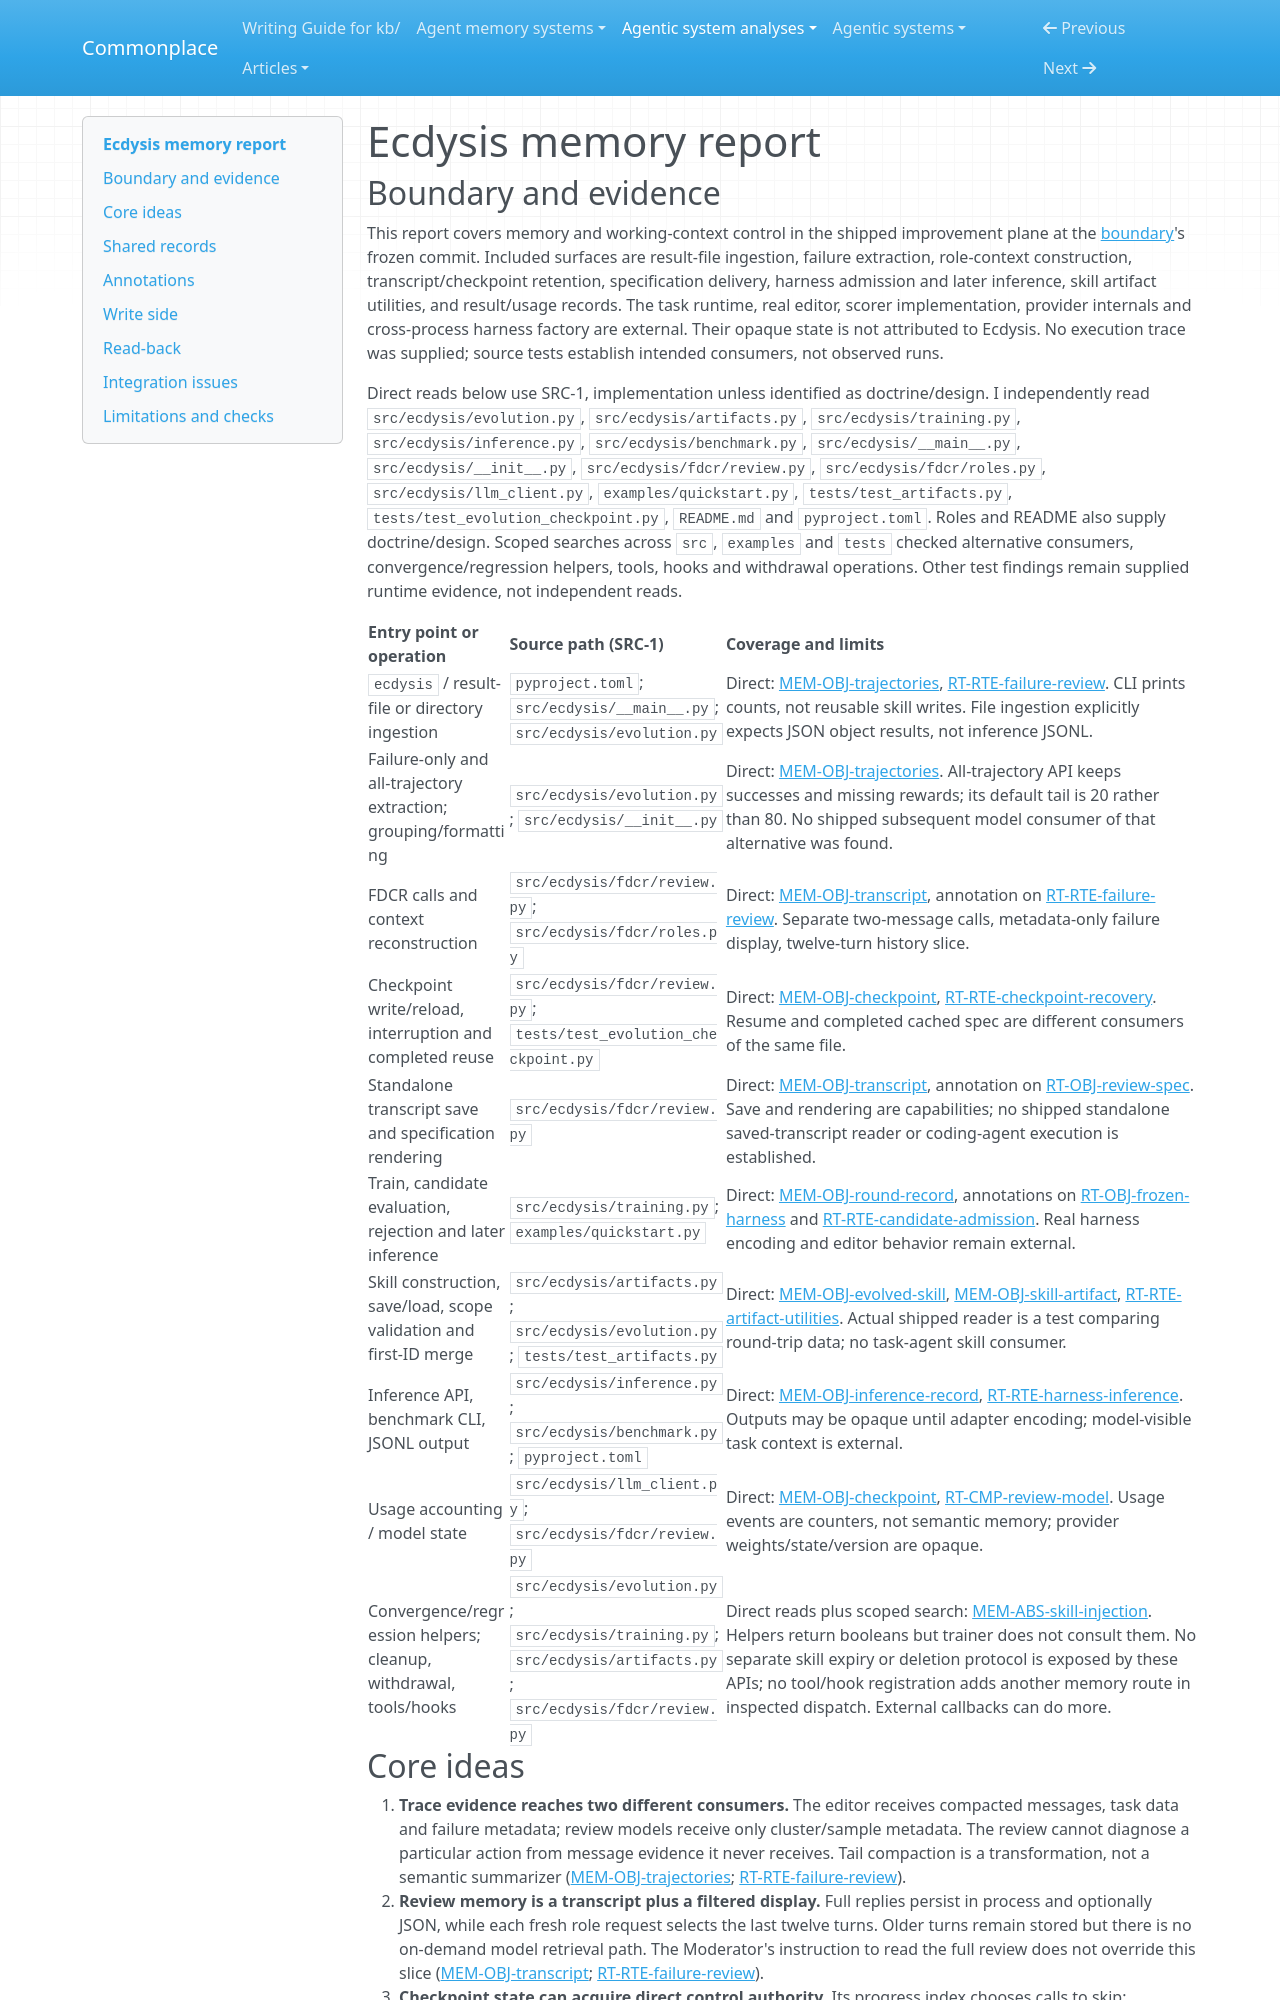

repository: zby/commonplace · page: agentic-system-analyses/retained/cuiyu-ai--ecdysis/memory/index.html · generator: mkdocs

---
type: agentic-system-analyses/types/agentic-system-memory-report.md
description: "Ecdysis memory: failure compaction, bounded review context, checkpoint reuse, retained harnesses and separately loaded skill artifacts."
run-id: AAS-2026-10-13-ecdysis-bb4c64dbdf60-01
source-identity: "https://github.com/cuiyu-ai/Ecdysis"
reviewed-boundary: cf93866d545b0974dbb0bc83b39c31fbbdeeecb8
---

# Ecdysis memory report

## Boundary and evidence

This report covers memory and working-context control in the shipped improvement plane at the [boundary](boundary.md)'s frozen commit. Included surfaces are result-file ingestion, failure extraction, role-context construction, transcript/checkpoint retention, specification delivery, harness admission and later inference, skill artifact utilities, and result/usage records. The task runtime, real editor, scorer implementation, provider internals and cross-process harness factory are external. Their opaque state is not attributed to Ecdysis. No execution trace was supplied; source tests establish intended consumers, not observed runs.

Direct reads below use SRC-1, implementation unless identified as doctrine/design. I independently read `src/ecdysis/evolution.py`, `src/ecdysis/artifacts.py`, `src/ecdysis/training.py`, `src/ecdysis/inference.py`, `src/ecdysis/benchmark.py`, `src/ecdysis/__main__.py`, `src/ecdysis/__init__.py`, `src/ecdysis/fdcr/review.py`, `src/ecdysis/fdcr/roles.py`, `src/ecdysis/llm_client.py`, `examples/quickstart.py`, `tests/test_artifacts.py`, `tests/test_evolution_checkpoint.py`, `README.md` and `pyproject.toml`. Roles and README also supply doctrine/design. Scoped searches across `src`, `examples` and `tests` checked alternative consumers, convergence/regression helpers, tools, hooks and withdrawal operations. Other test findings remain supplied runtime evidence, not independent reads.

| Entry point or operation | Source path (SRC-1) | Coverage and limits |
|---|---|---|
| `ecdysis` / result-file or directory ingestion | `pyproject.toml`; `src/ecdysis/__main__.py`; `src/ecdysis/evolution.py` | Direct: [MEM-OBJ-trajectories](#mem-obj-trajectories), [RT-RTE-failure-review](runtime.md#rt-rte-failure-review). CLI prints counts, not reusable skill writes. File ingestion explicitly expects JSON object results, not inference JSONL. |
| Failure-only and all-trajectory extraction; grouping/formatting | `src/ecdysis/evolution.py`; `src/ecdysis/__init__.py` | Direct: [MEM-OBJ-trajectories](#mem-obj-trajectories). All-trajectory API keeps successes and missing rewards; its default tail is 20 rather than 80. No shipped subsequent model consumer of that alternative was found. |
| FDCR calls and context reconstruction | `src/ecdysis/fdcr/review.py`; `src/ecdysis/fdcr/roles.py` | Direct: [MEM-OBJ-transcript](#mem-obj-transcript), annotation on [RT-RTE-failure-review](runtime.md#rt-rte-failure-review). Separate two-message calls, metadata-only failure display, twelve-turn history slice. |
| Checkpoint write/reload, interruption and completed reuse | `src/ecdysis/fdcr/review.py`; `tests/test_evolution_checkpoint.py` | Direct: [MEM-OBJ-checkpoint](#mem-obj-checkpoint), [RT-RTE-checkpoint-recovery](runtime.md#rt-rte-checkpoint-recovery). Resume and completed cached spec are different consumers of the same file. |
| Standalone transcript save and specification rendering | `src/ecdysis/fdcr/review.py` | Direct: [MEM-OBJ-transcript](#mem-obj-transcript), annotation on [RT-OBJ-review-spec](runtime.md#rt-obj-review-spec). Save and rendering are capabilities; no shipped standalone saved-transcript reader or coding-agent execution is established. |
| Train, candidate evaluation, rejection and later inference | `src/ecdysis/training.py`; `examples/quickstart.py` | Direct: [MEM-OBJ-round-record](#mem-obj-round-record), annotations on [RT-OBJ-frozen-harness](runtime.md#rt-obj-frozen-harness) and [RT-RTE-candidate-admission](runtime.md#rt-rte-candidate-admission). Real harness encoding and editor behavior remain external. |
| Skill construction, save/load, scope validation and first-ID merge | `src/ecdysis/artifacts.py`; `src/ecdysis/evolution.py`; `tests/test_artifacts.py` | Direct: [MEM-OBJ-evolved-skill](#mem-obj-evolved-skill), [MEM-OBJ-skill-artifact](#mem-obj-skill-artifact), [RT-RTE-artifact-utilities](runtime.md#rt-rte-artifact-utilities). Actual shipped reader is a test comparing round-trip data; no task-agent skill consumer. |
| Inference API, benchmark CLI, JSONL output | `src/ecdysis/inference.py`; `src/ecdysis/benchmark.py`; `pyproject.toml` | Direct: [MEM-OBJ-inference-record](#mem-obj-inference-record), [RT-RTE-harness-inference](runtime.md#rt-rte-harness-inference). Outputs may be opaque until adapter encoding; model-visible task context is external. |
| Usage accounting / model state | `src/ecdysis/llm_client.py`; `src/ecdysis/fdcr/review.py` | Direct: [MEM-OBJ-checkpoint](#mem-obj-checkpoint), [RT-CMP-review-model](runtime.md#rt-cmp-review-model). Usage events are counters, not semantic memory; provider weights/state/version are opaque. |
| Convergence/regression helpers; cleanup, withdrawal, tools/hooks | `src/ecdysis/evolution.py`; `src/ecdysis/training.py`; `src/ecdysis/artifacts.py`; `src/ecdysis/fdcr/review.py` | Direct reads plus scoped search: [MEM-ABS-skill-injection](#mem-abs-skill-injection). Helpers return booleans but trainer does not consult them. No separate skill expiry or deletion protocol is exposed by these APIs; no tool/hook registration adds another memory route in inspected dispatch. External callbacks can do more. |
